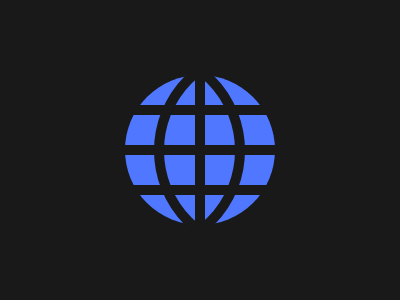

Give the HTML and CSS whose rendering is this image.

<div class="a">
  <div class="b"></div>
  <div class="b"></div>
  <div class="b"></div>
</div>
<div class="c"></div>
<div class="d"></div>
<div class="e"></div>
<style>
  body {
    background: #191919;
    margin: 0;
  }
  .a {
    width: 150px;
    height: 150px;
    background: #4f77ff;
    border-radius: 50%;
    position: absolute;
    left: 125px;
    top: 75px;
  }
  .b {
    width: 150px;
    height: 10px;
    background: #191919;
    margin-top: 30px;
  }
  .c {
    width: 10px;
    height: 150px;
    background: #191919;
    position: absolute;
    left: 195px;
    top: 75px;
  }
  .d {
    width: 211px;
    height: 211px;
    border: 10px solid #191919;
    border-radius: 50%;
    position: absolute;
    left: 34px;
    top: 44.5px;
    -webkit-box-reflect: left -331px;
    box-sizing: border-box;
  }
</style>
